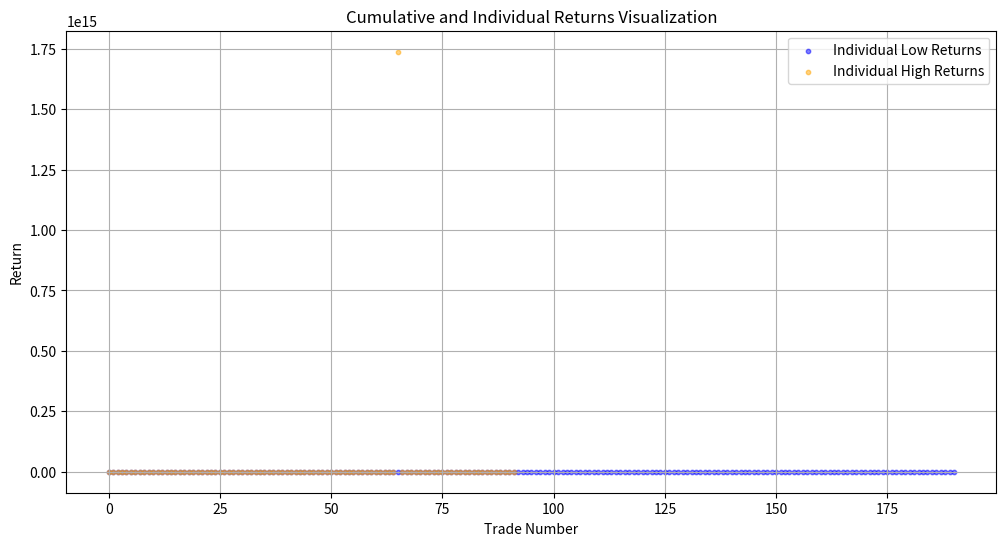

The script that saved this image:
import matplotlib.pyplot as plt
import numpy as np

data = {
    "low_order": [
        [1733021958826, 95798.2, 1733049180146, 96854.8, 0.009909113435782269],
        [1733111129583, 97147.1, 1733111411727, 97051.0, -0.001990201028325366],
        [1733119820520, 96335.1, 1733119934211, 96240.6, -0.0019819140778424274],
        [1733120141142, 96318.0, 1733120671716, 96226.2, -0.001954002132475429],
        [1733120903299, 96292.6, 1733124228615, 96211.6, -0.0018418943245929178],
        [1733124318026, 95955.6, 1733124508753, 95855.0, -0.002049501851755341],
        [1733124560166, 95877.1, 1733127451713, 95782.1, -0.0019918345912232063],
        [1733135896037, 95063.5, 1733136022428, 94969.5, -0.0019897914593632873],
        [1733136091563, 95019.3, 1733136324422, 94924.1, -0.00200290653269286],
        [1733136364260, 94957.7, 1733143909073, 94960.7, -0.0009684079835131634],
        [1733143966869, 94986.9, 1733144047710, 94891.0, -0.002010633252890081],
        [1733144054394, 94899.9, 1733157463205, 96466.1, 0.01523575535861832],
        [1733162343285, 94524.4, 1733162350180, 94429.7, -0.0020028624468785275],
        [1733188886275, 95736.9, 1733188927445, 95641.0, -0.0020027080436214586],
        [1733223267622, 95083.8, 1733223330291, 94988.4, -0.002004333160680826],
        [1733223423126, 94749.0, 1733225589380, 94663.2, -0.001906371219227875],
        [1733230443574, 94801.1, 1733231526902, 94716.0, -0.0018984754423750907],
        [1733231714690, 94676.5, 1733231783020, 94581.5, -0.0020044247553697705],
        [1733232055906, 94563.6, 1733233029042, 94442.4, -0.0022833218977919003],
        [1733233967828, 94217.9, 1733234010387, 94123.4, -0.002004001130430865],
        [1733234273261, 93808.6, 1733234410489, 93712.9, -0.0020212041245123427],
        [1733318440884, 95852.3, 1733318610500, 95756.8, -0.001997318206122255],
        [1733324495498, 95506.2, 1733328337526, 95536.4, -0.0006838901193680904],
        [1733403093018, 102835.7, 1733403205356, 102732.8, -0.002001627523049997],
        [1733424798239, 100552.1, 1733424950051, 100447.1, -0.0020453263459073714],
        [1733437288639, 98234.8, 1733437309644, 98136.3, -0.0020037060700271994],
        [1733437375456, 98050.4, 1733437600044, 97952.5, -0.001999464025930985],
        [1733437606356, 97537.0, 1733437608704, 97431.8, -0.002079729615998115],
        [1733437614397, 96807.3, 1733437615667, 96699.0, -0.0021199702168585013],
        [1733437684593, 95937.7, 1733437684932, 95827.7, -0.0021478935631346055],
        [1733437689975, 95461.9, 1733437690462, 95352.1, -0.002151521571103098],
        [1733437690463, 95419.8, 1733437690762, 95303.0, -0.002225564777604049],
        [1733437692571, 95285.2, 1733437692631, 95147.9, -0.002443016608879466],
        [1733437692956, 95120.6, 1733437693233, 95008.0, -0.0021851633546648977],
        [1733437693461, 95068.6, 1733437694331, 94973.5, -0.0020013319504915686],
        [1733437694672, 94982.0, 1733437694677, 94886.8, -0.0020033007752394685],
        [1733437694993, 94747.9, 1733437695045, 94550.0, -0.0030930724484398145],
        [1733437695400, 94600.6, 1733437695649, 94491.8, -0.002151422663130619],
        [1733437699727, 93616.7, 1733437702026, 93032.7, -0.007277362690752852],
        [1733437705029, 92894.1, 1733437706499, 92688.0, -0.0032235888140860194],
        [1733437706800, 92714.9, 1733437707558, 92480.0, -0.0035400086505189545],
        [1733437712372, 91817.8, 1733437712514, 91605.0, -0.003323017302549024],
        [1733437713036, 91932.0, 1733437713036, 91446.1, -0.006313512550015664],
        [1733437720015, 91076.6, 1733437724751, 90347.0, -0.009075531008223892],
        [1733476705272, 98202.1, 1733478713056, 98185.3, -0.0011711050432193773],
        [1733498216981, 98765.6, 1733498544626, 98716.6, -0.0014963704179439255],
        [1733521617932, 100645.8, 1733521644008, 100538.5, -0.0020672528434381157],
        [1733535089086, 99962.0, 1733536870184, 100039.4, -0.00022630483589469643],
        [1733566941646, 99587.3, 1733567740447, 99513.8, -0.0017385910295858445],
        [1733704158734, 100097.9, 1733704443256, 100006.2, -0.0019169431495246183],
        [1733708670919, 99644.0, 1733708870730, 99550.1, -0.0019432436531957578],
        [1733708992827, 99533.3, 1733710800020, 99442.0, -0.0019181231270489754],
        [1733710861633, 99514.4, 1733711200031, 99414.2, -0.002007904303409246],
        [1733728624028, 98464.0, 1733736949807, 98606.7, 0.00044716332662986333],
        [1733738475824, 98445.2, 1733740060240, 98341.7, -0.0020524528252002785],
        [1733740087722, 98423.2, 1733743509928, 98309.0, -0.002161643389720135],
        [1733758052278, 98414.4, 1733758098314, 98315.5, -0.0020059451459840663],
        [1733758533275, 97885.9, 1733758879889, 97776.0, -0.0021239977090491404],
        [1733758882786, 97812.1, 1733758956865, 97710.0, -0.0020449288711493754],
        [1733758962931, 97759.7, 1733759306085, 97654.7, -0.0020752170658452354],
        [1733767187425, 97452.2, 1733771053690, 97456.1, -0.0009599819816306079],
        [1733771075773, 97466.9, 1733773059586, 97368.8, -0.0020075095923949285],
        [1733773068611, 97326.0, 1733773284669, 97224.5, -0.0020439755411444374],
        [1733773412886, 97235.0, 1733773706361, 97127.5, -0.0021067926179506582],
        [1733774093876, 97121.4, 1733774543187, 97011.3, -0.0021349193341392283],
        [1733778310074, 94457.8, 1733778310821, 94349.5, -0.0021478598190770573],
        [1733841567311, 97238.9, 1733842114387, 98268.3, 0.00947540254588719],
        [1733844188375, 97337.4, 1733844313950, 97246.9, -0.0019306209246773278],
        [1733844364507, 97271.0, 1733844395169, 97173.4, -0.0020043900902922953],
        [1733844433104, 96967.6, 1733844585994, 96854.4, -0.002168764661182209],
        [1733848707075, 94928.9, 1733848789090, 94835.2, -0.00198802976110135],
        [1733852434096, 94489.2, 1733854341074, 94267.4, -0.0033528812717865666],
        [1733909946422, 97839.9, 1733912144335, 97903.6, -0.00034935998267671044],
        [1733964611634, 100598.7, 1733965701748, 100561.4, -0.0013709176682107352],
        [1733983313092, 100634.6, 1733983598026, 100548.4, -0.001857298574616916],
        [1733997734073, 100672.7, 1733997854949, 100574.6, -0.0019753953781570513],
        [1734014279634, 100682.7, 1734014460858, 100589.1, -0.0019305183165968512],
        [1734014464738, 100667.5, 1734015346838, 101546.2, 0.007653204157319516],
        [1734016573826, 100747.9, 1734018471410, 101762.0, 0.008965409484876563],
        [1734031770442, 99920.7, 1734032113868, 99816.2, -0.002046924246765446],
        [1734052657702, 99868.3, 1734052824528, 99773.2, -0.001953161770896438],
        [1734053211214, 99631.4, 1734053885159, 99540.2, -0.0019162127462070125],
        [1734105078909, 100208.1, 1734105113685, 100107.7, -0.0020029198553158647],
        [1734105123134, 100092.1, 1734105163447, 99991.7, -0.0020040833389173276],
        [1734105195701, 99860.4, 1734105429290, 99764.6, -0.0019602604531064874],
        [1734105497693, 99719.5, 1734108844154, 101171.8, 0.013354790564169106],
        [1734180029834, 101282.2, 1734182254822, 101152.5, -0.0022822223869899396],
        [1734197907554, 101136.2, 1734198043311, 101038.0, -0.0019719115580275606],
        [1734198139299, 101103.4, 1734198638192, 101007.4, -0.0019504254143755109],
        [1734331833018, 105032.4, 1734331953874, 104939.3, -0.001887179540934424],
        [1734350043281, 103788.4, 1734350126896, 103684.5, -0.0020020784205930777],
        [1734404316070, 106195.7, 1734410265663, 106418.5, 0.0010936209399681216],
        [1734449268872, 105989.1, 1734449564915, 105873.1, -0.002095651303305578],
        [1734475549027, 105384.6, 1734475550283, 105274.9, -0.002042033761134098],
        [1734475553725, 105321.0, 1734478911777, 106106.8, 0.006405745908839023],
        [1734486811849, 105176.0, 1734486886649, 105067.3, -0.0020345749819400396],
        [1734486886688, 105103.3, 1734486914027, 104955.3, -0.00241012411950614],
        [1734491313334, 104804.2, 1734493498025, 104561.9, -0.003317287654489908],
        [1734501138715, 103484.9, 1734501223019, 103381.1, -0.0020040519978988805],
        [1734501357102, 103299.0, 1734504481192, 103129.4, -0.0026445358937413612],
        [1734525731767, 104768.2, 1734526356159, 104703.7, -0.0016160240755579416],
        [1734538731016, 103576.9, 1734538755023, 103473.1, -0.0020031592752124397],
        [1734538772494, 103501.9, 1734538907821, 103398.8, -0.0019971102179133773],
        [1734538926285, 103461.1, 1734548972308, 103492.7, -0.0006946644545944283],
        [1734549019417, 103552.3, 1734549061421, 103448.3, -0.002005333098755612],
        [1734551288233, 103311.9, 1734551303675, 103208.5, -0.002001855467330559],
        [1734551330269, 103141.3, 1734551868555, 103023.8, -0.0021405131629778076],
        [1734552361043, 102164.1, 1734552394259, 102061.5, -0.0020052762305081675],
        [1734552458652, 101898.0, 1734552458884, 101764.5, -0.002311852365019295],
        [1734552495039, 101395.4, 1734552496771, 101277.8, -0.0021611626634859818],
        [1734552500529, 101177.6, 1734552500892, 101075.8, -0.0020071649197929134],
        [1734552521038, 100996.9, 1734552521039, 100778.0, -0.0031721010538013896],
        [1734565767360, 100238.6, 1734565778025, 100137.0, -0.0020146099843215684],
        [1734566334869, 100041.6, 1734573203091, 100010.1, -0.0013149681882130828],
        [1734573245297, 100095.5, 1734573313086, 99995.1, -0.0020040491984106837],
        [1734573491035, 99836.0, 1734573499899, 99735.4, -0.0020086689380099934],
        [1734600130004, 101674.1, 1734600240013, 101581.6, -0.001910597982311856],
        [1734628947998, 99646.3, 1734628992360, 99546.5, -0.0020025465485978824],
        [1734629438784, 99354.8, 1734629502984, 99254.5, -0.002010533527447066],
        [1734629580425, 99251.7, 1734629740288, 99152.0, -0.0020055268678392793],
        [1734629745271, 99181.2, 1734629763579, 99082.7, -0.001994119054083198],
        [1734629789902, 99110.3, 1734629906116, 98987.5, -0.0022405606768530753],
        [1734629950936, 98965.8, 1734630003832, 98866.6, -0.0020033722207498652],
        [1734630006872, 98924.8, 1734630200512, 98825.3, -0.0020068271991079403],
        [1734630568578, 98588.2, 1734630590981, 98469.6, -0.0022044326370777014],
        [1734630717089, 98414.3, 1734630749679, 98282.9, -0.002336956886701657],
        [1734630775344, 98130.6, 1734630777599, 98031.8, -0.002007836232732595],
        [1734630877983, 97948.1, 1734630878949, 97847.0, -0.002033245781679515],
        [1734632576128, 97060.8, 1734632607131, 96962.7, -0.0020117292525888555],
        [1734637567365, 96635.1, 1734637602862, 96538.2, -0.0020037477392370598],
        [1734637605553, 96570.2, 1734637645056, 96473.5, -0.0020023477949903104],
        [1734639047071, 96000.0, 1734639058266, 95896.4, -0.0020803325255170915],
        [1734639180118, 95778.1, 1734639205068, 95682.0, -0.002004368637779418],
        [1734684085416, 96036.4, 1734684212309, 95940.7, -0.0019974911586010382],
        [1734684237423, 95863.7, 1734684433251, 95767.3, -0.002006606639218033],
        [1734684442848, 95627.9, 1734684448350, 95531.8, -0.002005947757710013],
        [1734685408083, 95277.0, 1734685701195, 95178.8, -0.0020317423627950184],
        [1734685935458, 95084.0, 1734688086103, 94956.7, -0.002340611036398709],
        [1734693634550, 94067.9, 1734693648026, 93973.7, -0.002002408120569953],
        [1734693651420, 93943.6, 1734693708024, 93844.2, -0.002059202380115254],
        [1734693766875, 93624.9, 1734693819761, 93531.0, -0.0020039452160246487],
        [1734694566663, 92980.1, 1734694569784, 92877.9, -0.0021003694097304617],
        [1734784746675, 97580.2, 1734784770039, 97482.1, -0.00200633859959931],
        [1734801085915, 97055.8, 1734807159582, 97295.0, 0.0014585024924199672],
        [1734807403616, 97340.0, 1734807708075, 97258.5, -0.001837973030634931],
        [1734843630587, 96133.5, 1734844024429, 96030.5, -0.002072575900364914],
        [1734877885384, 95659.0, 1734879074336, 95551.6, -0.0021240000167447306],
        [1734897037778, 95151.7, 1734897162115, 95056.0, -0.0020067749537114868],
        [1734897183034, 94991.2, 1734897195837, 94888.8, -0.0020791579195859047],
        [1734897260247, 94863.2, 1734897374019, 94767.5, -0.0020098398712639068],
        [1734897433113, 94778.1, 1734897495021, 94682.7, -0.00200757582958666],
        [1734905297751, 94297.7, 1734907010556, 95288.0, 0.009392704222987214],
        [1734915219093, 94385.0, 1734916104124, 94297.8, -0.0019247299512820107],
        [1734916154488, 94221.2, 1734916604371, 94124.2, -0.0020305532477301593],
        [1734916654926, 93999.5, 1734916720261, 93900.7, -0.002052175329896432],
        [1734917209512, 93780.7, 1734920783442, 93750.4, -0.0013231986210192606],
        [1734920802819, 93746.9, 1734926272770, 95895.0, 0.02140054225976329],
        [1734967512418, 93356.5, 1734967579234, 93246.5, -0.0021796689419978357],
        [1734979630419, 93029.0, 1734979805658, 92936.7, -0.001993149100409152],
        [1734984557577, 92596.0, 1734984967215, 92492.7, -0.0021168448969487432],
        [1735161646021, 98712.9, 1735161724967, 98619.5, -0.0019470743615613842],
        [1735186720197, 98583.0, 1735186910456, 98486.7, -0.0019777970020317106],
        [1735200543732, 96720.0, 1735200901287, 96617.5, -0.002060884415349239],
        [1735219472658, 95388.0, 1735219986488, 95298.1, -0.001943355638779675],
        [1735223766278, 95381.5, 1735224808885, 95296.2, -0.001895103897112337],
        [1735254298503, 95445.4, 1735254536010, 95345.6, -0.0020467184641975713],
        [1735285285766, 94698.7, 1735288514596, 96314.2, 0.015773227623756436],
        [1735312671456, 94911.5, 1735312726450, 94817.7, -0.001989266771921349],
        [1735313781314, 94181.1, 1735313812696, 94086.8, -0.0020022659926791633],
        [1735314062608, 94039.3, 1735319025035, 94005.6, -0.0013584892814896268],
        [1735319066295, 94020.8, 1735319954610, 93938.7, -0.001873974198067451],
        [1735320004610, 93900.0, 1735320049438, 93806.0, -0.002002068097989417],
        [1735320066536, 93815.1, 1735320095026, 93720.8, -0.002006180058215511],
        [1735320238981, 93549.4, 1735320250026, 93473.6, -0.0018109241539855372],
        [1735354375963, 94314.4, 1735366649215, 94500.1, 0.0009650772856326659],
        [1735397342810, 94519.7, 1735397424141, 94425.0, -0.002002912364310271],
        [1735462140761, 95130.6, 1735463133672, 95045.1, -0.0018995729395833152],
        [1735482720446, 94215.0, 1735482761115, 94120.1, -0.0020082862215403665],
        [1735482785046, 94022.0, 1735482785050, 93927.7, -0.002003963686963427],
        [1735482785050, 94084.0, 1735482785050, 93927.1, -0.0026704444191293355],
        [1735489116246, 94046.2, 1735489223112, 93952.0, -0.0020026396457765152],
        [1735489449699, 93897.2, 1735490013482, 93793.0, -0.0021109571076732827],
        [1735490242593, 93774.3, 1735490315369, 93680.4, -0.002002344140289768],
        [1735497235668, 93640.8, 1735497369331, 93547.0, -0.0020027045228602205],
        [1735497422414, 93611.5, 1735501075938, 93549.4, -0.0016638203986344404],
        [1735501465888, 93389.7, 1735509088175, 93318.8, -0.0017597611628096246],
        [1735565598409, 93261.4, 1735565756706, 93168.1, -0.0020014157206166274],
        [1735566605456, 92934.1, 1735566618020, 92841.1, -0.0020017115264684407],
        [1735569310750, 92469.8, 1735569330027, 92336.4, -0.0024447173595679708],
        [1735569463802, 92113.0, 1735570597841, 92002.4, -0.0022021425528030427],
        [1735570809657, 91658.1, 1735571412025, 91553.2, -0.0021457819060394226],
    ],
    "high_order": [
        [1733181128783, 95541.9, 1733181321144, 95625.5, -0.0018750087657876105],
        [1733236827767, 94542.3, 1733236904909, 94637.4, -0.0020058989468204605],
        [1733238197136, 95555.0, 1733238304910, 95651.1, -0.0020057035215320642],
        [1733239530487, 96248.9, 1733260710302, 96011.9, 0.001462365803661104],
        [1733266837122, 96139.9, 1733276060327, 96084.3, -0.00042167611990451184],
        [1733338097230, 96206.0, 1733338657768, 96290.4, -0.0018772841610709126],
        [1733342196043, 97175.6, 1733342244264, 97274.1, -0.002013628935658817],
        [1733342320648, 97217.1, 1733342403609, 97315.8, -0.0020152534893552723],
        [1733342559714, 97375.2, 1733342795874, 97476.7, -0.0020423598616484675],
        [1733342798384, 97605.0, 1733342801065, 97702.9, -0.0020030223861481336],
        [1733343047987, 97893.1, 1733343115713, 97991.4, -0.0020041565748759585],
        [1733343380824, 98397.3, 1733343425015, 98495.9, -0.0020020600158744397],
        [1733355042047, 98995.4, 1733365629971, 99071.2, -0.0017656921432712682],
        [1733365771645, 99065.7, 1733365772046, 99165.8, -0.002010440546021618],
        [1733365774028, 99177.5, 1733365774036, 99276.9, -0.002002243452395968],
        [1733365774037, 99177.2, 1733365777024, 99294.5, -0.002182731514904667],
        [1733365790567, 99312.5, 1733365811571, 99415.0, -0.0020320956576463925],
        [1733365909152, 99386.1, 1733365915452, 99485.8, -0.0020031583893521656],
        [1733365934173, 99534.1, 1733365936772, 99634.1, -0.002004680807883851],
        [1733365941831, 99651.2, 1733365948658, 99751.2, -0.002003500208728081],
        [1733365952753, 99817.5, 1733365952845, 100239.6, -0.005228717409271887],
        [1733366012069, 100280.0, 1733366018380, 100427.1, -0.002466892700438871],
        [1733366467231, 100901.7, 1733366468191, 101044.0, -0.0024102834739158077],
        [1733366471527, 101332.0, 1733366471533, 101533.9, -0.002992460427110876],
        [1733367989042, 102916.1, 1733367990681, 103020.0, -0.002009560214582539],
        [1733367992405, 103000.0, 1733367992432, 103214.2, -0.0030796116504853135],
        [1733400518976, 102851.1, 1733400560944, 102949.5, -0.001956722874135396],
        [1733409843894, 103457.4, 1733410262932, 103571.1, -0.002099003067929427],
        [1733445168648, 97287.6, 1733445681674, 97279.0, -0.0009116023008070009],
        [1733491809995, 98240.1, 1733491925596, 98339.6, -0.0020128247019292047],
        [1733505578213, 99295.9, 1733505767800, 99387.9, -0.0019265236530411336],
        [1733514128039, 101649.8, 1733514231891, 101751.6, -0.002001477622189162],
        [1733552418096, 99336.3, 1733553465667, 99356.2, -0.001200329587471959],
        [1733662262885, 100168.4, 1733662284668, 100268.9, -0.0020033104252438197],
        [1733686903059, 99869.9, 1733686976485, 99965.7, -0.0019592479816240562],
        [1733687965026, 100205.0, 1733696256113, 100147.7, -0.0004281722468938423],
        [1733836366002, 97698.5, 1733836401189, 97796.9, -0.0020071802535349672],
        [1733842114387, 98268.3, 1733844188375, 97337.4, 0.008473044715335498],
        [1733890054426, 97466.6, 1733892577422, 97509.4, -0.0014391247873629656],
        [1733893445416, 97681.3, 1733897609921, 97672.8, -0.0009129823210788359],
        [1733904684773, 97835.1, 1733905363474, 97944.9, -0.002122296599073147],
        [1733928640190, 99333.4, 1733929088683, 99456.3, -0.0022372474917803356],
        [1733929631218, 99639.7, 1733929663936, 99739.5, -0.0020016087964936915],
        [1733929693228, 99738.8, 1733929878097, 99846.1, -0.0020758100157612916],
        [1733930807505, 100558.6, 1733930826411, 100664.5, -0.0020531172868357697],
        [1733946546775, 101020.8, 1733946782035, 101122.7, -0.0020087031581613726],
        [1733947280345, 101195.1, 1733947346022, 101297.8, -0.0020148712734114884],
        [1733948904007, 101407.1, 1733949100031, 101514.6, -0.0020600835641685347],
        [1733954661556, 101634.4, 1733954779024, 101740.0, -0.0020390182851476304],
        [1733972406432, 101720.4, 1733983313092, 100634.6, 0.009674358339133438],
        [1734013879580, 101517.6, 1734014279634, 100682.7, 0.0072241896971559924],
        [1734015346838, 101546.2, 1734015406883, 101647.9, -0.002001514581540297],
        [1734018471410, 101762.0, 1734019229941, 101864.0, -0.002002338790511148],
        [1734019278443, 102135.1, 1734019390022, 102335.8, -0.0029650443383323335],
        [1734108844154, 101171.8, 1734110572714, 101250.2, -0.0017749194933766024],
        [1734111830158, 101501.2, 1734112405898, 101620.6, -0.002176340772325979],
        [1734138028937, 101602.5, 1734138103739, 101715.7, -0.0021141458133412385],
        [1734139085069, 102216.9, 1734139255457, 102319.4, -0.0020027696007215426],
        [1734236269937, 102351.2, 1734236387666, 102460.0, -0.002063006589077542],
        [1734236420872, 102399.8, 1734236495971, 102502.1, -0.0019990253887215417],
        [1734236498038, 102570.8, 1734236499118, 102719.0, -0.0024448556509258914],
        [1734301585022, 103276.8, 1734303785356, 103367.2, -0.001875317593108882],
        [1734304091372, 103782.6, 1734304092885, 103932.0, -0.0024395476698405574],
        [1734304839913, 104496.7, 1734304839989, 104606.7, -0.002052664820994309],
        [1734305224277, 105062.3, 1734305239072, 105287.5, -0.0031434901006354146],
        [1734309009026, 105388.2, 1737767266222137],
        [1734617163572, 102163.6, 1734617254242, 102266.2, -0.0020042715800930857],
        [1734643118047, 97542.6, 1734643211188, 97641.6, -0.002014941164168226],
        [1734655610578, 97541.0, 1734656669860, 97488.4, -0.00046073958643022463],
        [1734678090150, 97502.2, 1734678156759, 97600.2, -0.0020051055258240016],
        [1734707176378, 96122.8, 1734707629156, 96192.6, -0.001726154460752415],
        [1734717401857, 97278.9, 1734720824418, 97189.9, -8.51047863411605e-05],
        [1734737107261, 97671.7, 1734739182753, 97776.9, -0.0020770775977073655],
        [1734838123522, 97193.0, 1734843630587, 96133.5, 0.0099009908120955],
        [1734907010556, 95288.0, 1734908045807, 95307.2, -0.0012014944169255184],
        [1734926272770, 95895.0, 1734926304009, 95991.6, -0.0020073517910214047],
        [1734944746777, 95960.3, 1734944819019, 96052.1, -0.001956645612821161],
        [1734944870678, 96034.0, 1734947408511, 96079.2, -0.0014706666388987202],
        [1734951787305, 96436.1, 1734958162505, 96346.6, -7.19243105019576e-05],
        [1734996243939, 95387.3, 1735027453434, 94338.5, 0.009995174410010632],
        [1735050135536, 96610.6, 1735050373624, 96707.8, -0.0020061007798316535],
        [1735064238121, 99360.4, 1735087602235, 98847.9, 0.004157990507284604],
        [1735171677414, 99816.0, 1735171789023, 99921.6, -0.002057946621784156],
        [1735171803097, 99899.9, 1735183674577, 98758.3, 0.010427438866305039],
        [1735226537480, 95812.4, 1735226567909, 95908.7, -0.0020050891116391014],
        [1735229630083, 96372.2, 1735229753549, 96457.9, -0.0018892605958978894],
        [1735288514596, 96314.2, 1735290330099, 96356.1, -0.0014350345016623791],
        [1735290345131, 96651.0, 1735290346547, 96762.2, -0.002150531293002688],
        [1735580646126, 93858.4, 1735580646127, 93973.6, -0.0022273808204701364],
        [1735580646127, 93858.4, 1735580741473, 94002.0, -0.00252996428662755],
        [1735582712474, 94526.2, 1735582817119, 94620.9, -0.002001838643677644],
        [1735589611469, 94709.6, 1735589827025, 94804.9, -0.002006233792561595],
    ],
}

low_returns = [trade[-1] for trade in data["low_order"]]
high_returns = [trade[-1] for trade in data["high_order"]]
print(len(low_returns) + len(high_returns))

# all_returns = low_returns + high_returns
# total_return = sum(all_returns)
# print(total_return)

# winning_trades = len([r for r in all_returns if r > 0])
# total_trades = len(all_returns)
# win_rate = winning_trades / total_trades
# print(f"胜率: {win_rate:.2%}")

# Calculate cumulative returns
cumulative_low_returns = np.cumprod(1 + np.array(low_returns)) - 1
cumulative_high_returns = np.cumprod(1 + np.array(high_returns)) - 1

# # Plotting
# plt.figure(figsize=(12, 6))
# plt.plot(cumulative_low_returns, label="Cumulative Low Returns", color="blue")
# plt.plot(cumulative_high_returns, label="Cumulative High Returns", color="orange")
# plt.title("Cumulative Returns Visualization")
# plt.xlabel("Trade Number")
# plt.ylabel("Cumulative Return")
# plt.legend()
# plt.grid()
# plt.show()

# Calculate individual returns
individual_low_returns = np.array(low_returns)
individual_high_returns = np.array(high_returns)

# Plotting
plt.figure(figsize=(12, 6))
# plt.plot(cumulative_low_returns, label="Cumulative Low Returns", color="blue")
# plt.plot(cumulative_high_returns, label="Cumulative High Returns", color="orange")
plt.scatter(
    range(len(individual_low_returns)),
    individual_low_returns,
    color="blue",
    alpha=0.5,
    label="Individual Low Returns",
    s=10,
)
plt.scatter(
    range(len(individual_high_returns)),
    individual_high_returns,
    color="orange",
    alpha=0.5,
    label="Individual High Returns",
    s=10,
)
plt.title("Cumulative and Individual Returns Visualization")
plt.xlabel("Trade Number")
plt.ylabel("Return")
plt.legend()
plt.grid()
plt.show()
